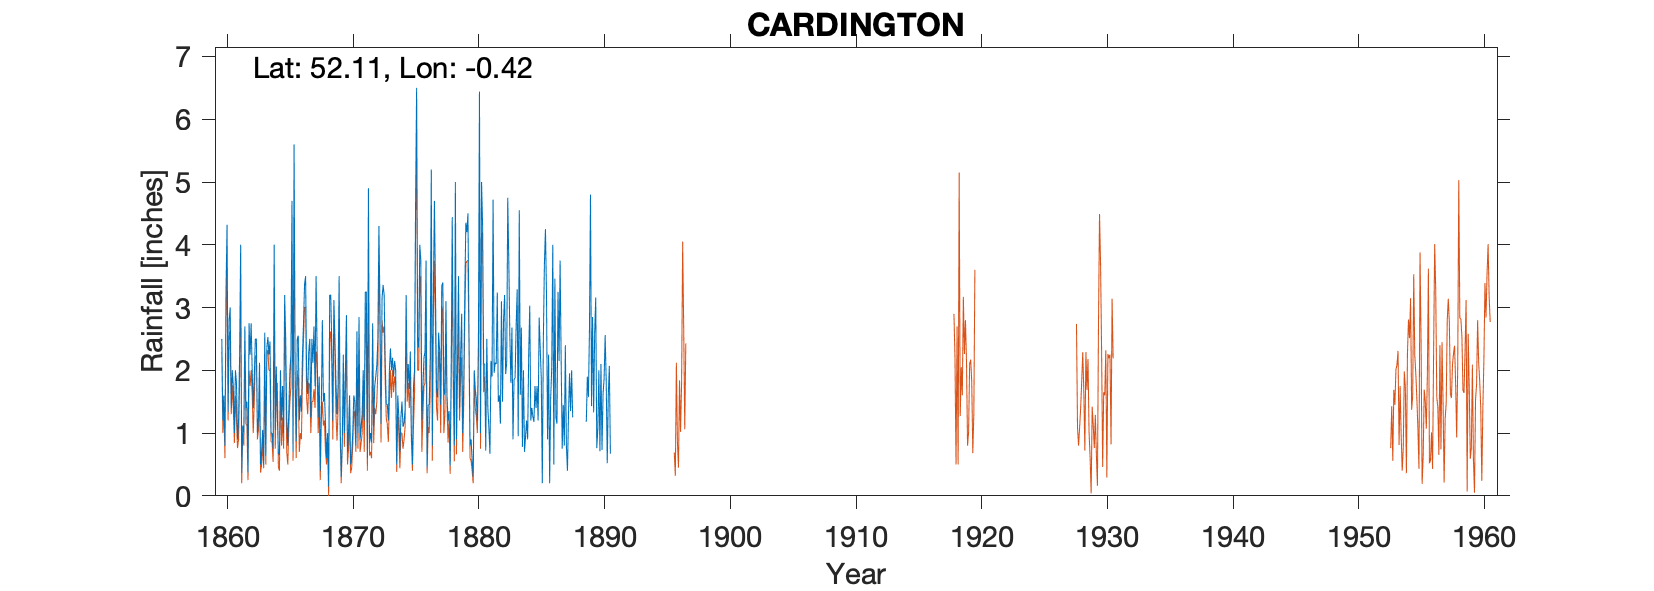

The table this chart was drawn from, first rows:
CARDINGTON, , , , , , , , , , , , , , , , , , , , , , , 
Grid ref, TL083464, Long, -0.4201, Lat, 52.11, Elevation, 106, ft, , , , , , , , , , , , , , , 
Station no, , , , , , , , , , , , , , , , , , , , , , , 
, 1860, 1861, 1862, 1863, 1864, 1865, 1866, 1867, 1868, 1869, 1870, 1871, 1872, 1873, 1874, 1875, 1876, 1877, 1878, 1879, 1880, 1881, 1882
January, 2.5, 1, 1.5, 2.12, 1, 3.2, 2.5, 2.5, 2.8, 2.5, 0.7, 0.9, 2.75, 2.15, 1.6, 2.3, 1.72, 3.25, 1.2, 2.24, 0.3, 0.72, 1.5
February, 1.2, 2, 0.37, 0.5, 0.75, 2.5, 2.55, 1.25, 1.5, 1.8, 1.05, 1.1, 1.1, 1.46, 1.25, 1, 2.2, 1.7, 1.35, 2.9, 2, 2.5, 1.6
March, 1.6, 1.8, 2.75, 0.7, 4, 1.25, 1.2, 2.5, 1.64, 1.3, 1.6, 1.31, 1.75, 1.46, 0.7, 0.5, 2.3, 1.57, 0.48, 1, 1.7, 1.4, 1.15
April, 0.8, 0.9, 2.25, 1.05, 1.05, 0.8, 1.6, 2.12, 1.13, 1.75, 0.5, 2, 1.9, 1.2, 1.25, 1.74, 3.75, 2.6, 2.05, 1.8, 1.54, 1.08, 3.1
May, 3.26, 1.2, 2.75, 0.5, 2.06, 1.38, 1.34, 2.7, 0.6, 3.5, 0.65, 1.2, 2.08, 2, 1.5, 2, 0.45, 2.3, 4.44, 3.25, 1.2, 0.67, 1.5
June, 4.32, 2.25, 2, 2.6, 1.25, 2, 2.25, 1.75, 1, 1.15, 1, 3.25, 2.5, 2.35, 1.1, 4.66, 1.45, 1.45, 2, 4.35, 2.45, 2.15, 2.8
July, 1.34, 4, 1.4, 0.64, 0.7, 2.25, 2.75, 3.5, 0.15, 0.3, 1.6, 3.25, 4.3, 2, 1.16, 6.5, 1.45, 3.35, 0.8, 4.2, 6.44, 1.9, 3.2
August, 2.8, 0.36, 1.9, 2.36, 0.65, 4.7, 3.37, 2.3, 3.2, 0.82, 1.5, 0.6, 3, 2.2, 1.37, 2.5, 2.2, 3.4, 5, 4.5, 1, 4.72, 1.94
September, 3, 1.12, 2.5, 2.53, 2, 0.7, 3.5, 1.25, 3.2, 2.25, 0.8, 4.9, 1.15, 1.9, 3.2, 2.36, 5.2, 1.7, 0.9, 2.6, 5, 1.96, 2.12
October, 1.4, 1, 2.5, 2.25, 1.2, 5.6, 1.9, 1.9, 2.4, 1, 2.62, 0.84, 3.15, 2.15, 1.7, 4, 0.8, 1.6, 2.1, 0.8, 4.3, 2.12, 4.75
November, 2, 2.7, 1, 2.46, 1.75, 2, 1.62, 0.4, 1.2, 2, 1, 1, 3.36, 2, 2.1, 3.75, 3.3, 3.1, 3.5, 0.9, 2.1, 2.1, 3.74
December, 1.74, 1.4, 1.25, 1, 1, 0.87, 2.3, 1.4, 3.12, 2.88, 2.85, 0.85, 3.2, 0.5, 1.7, 1.2, 4.7, 1.6, 1.4, 0.56, 2.1, 3.24, 2.54
Total, 25.96, 19.73, 22.17, 18.71, 17.41, 27.25, 26.88, 23.57, 21.94, 21.25, 15.87, 21.2, 30.24, 21.37, 18.63, 32.51, 29.52, 27.62, 25.22, 29.1, 30.13, 24.56, 29.94
